Run: headless pygame with SDL's dummy video driver; simulated clock (each Clock.tick advances the game by its frame time, no real sleeping); random seed 0; keys injected as events and as key.get_pressed() state; no mouse input.
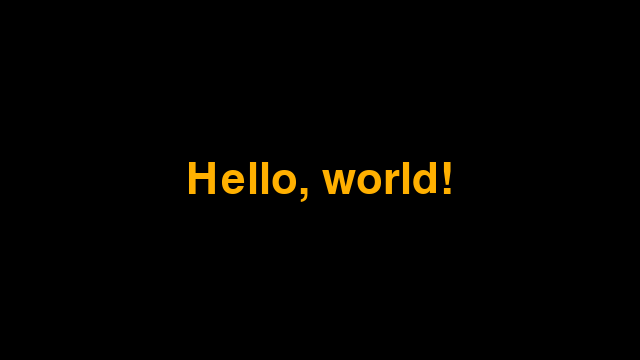
Frame 1 of 4 · flips 1–60 · no input
Frame 2 of 4 · flips 61–180 · tapped SPACE, RETURN · held RIGHT (→), D · screen unchanged from frame 1, image omitted
Frame 3 of 4 · flips 181–300 · held DOWN (↓), S · screen unchanged from frame 2, image omitted
Frame 4 of 4 · flips 301–420 · held LEFT (←), A, UP (↑), W · screen unchanged from frame 3, image omitted

The pygame program that drew these frames:

import pygame
import sys

pygame.init()
screen = pygame.display.set_mode((640, 360))
pygame.display.set_caption("pygame sandbox - hello")
clock = pygame.time.Clock()
font = pygame.font.SysFont(None, 64)
text = font.render("Hello, world!", True, (255, 176, 0))
text_rect = text.get_rect(center=screen.get_rect().center)

while True:
    for event in pygame.event.get():
        if event.type == pygame.QUIT or (
            event.type == pygame.KEYDOWN and event.key == pygame.K_ESCAPE
        ):
            pygame.quit()
            sys.exit()
    screen.fill((0, 0, 0))
    screen.blit(text, text_rect)
    pygame.display.flip()
    clock.tick(60)
